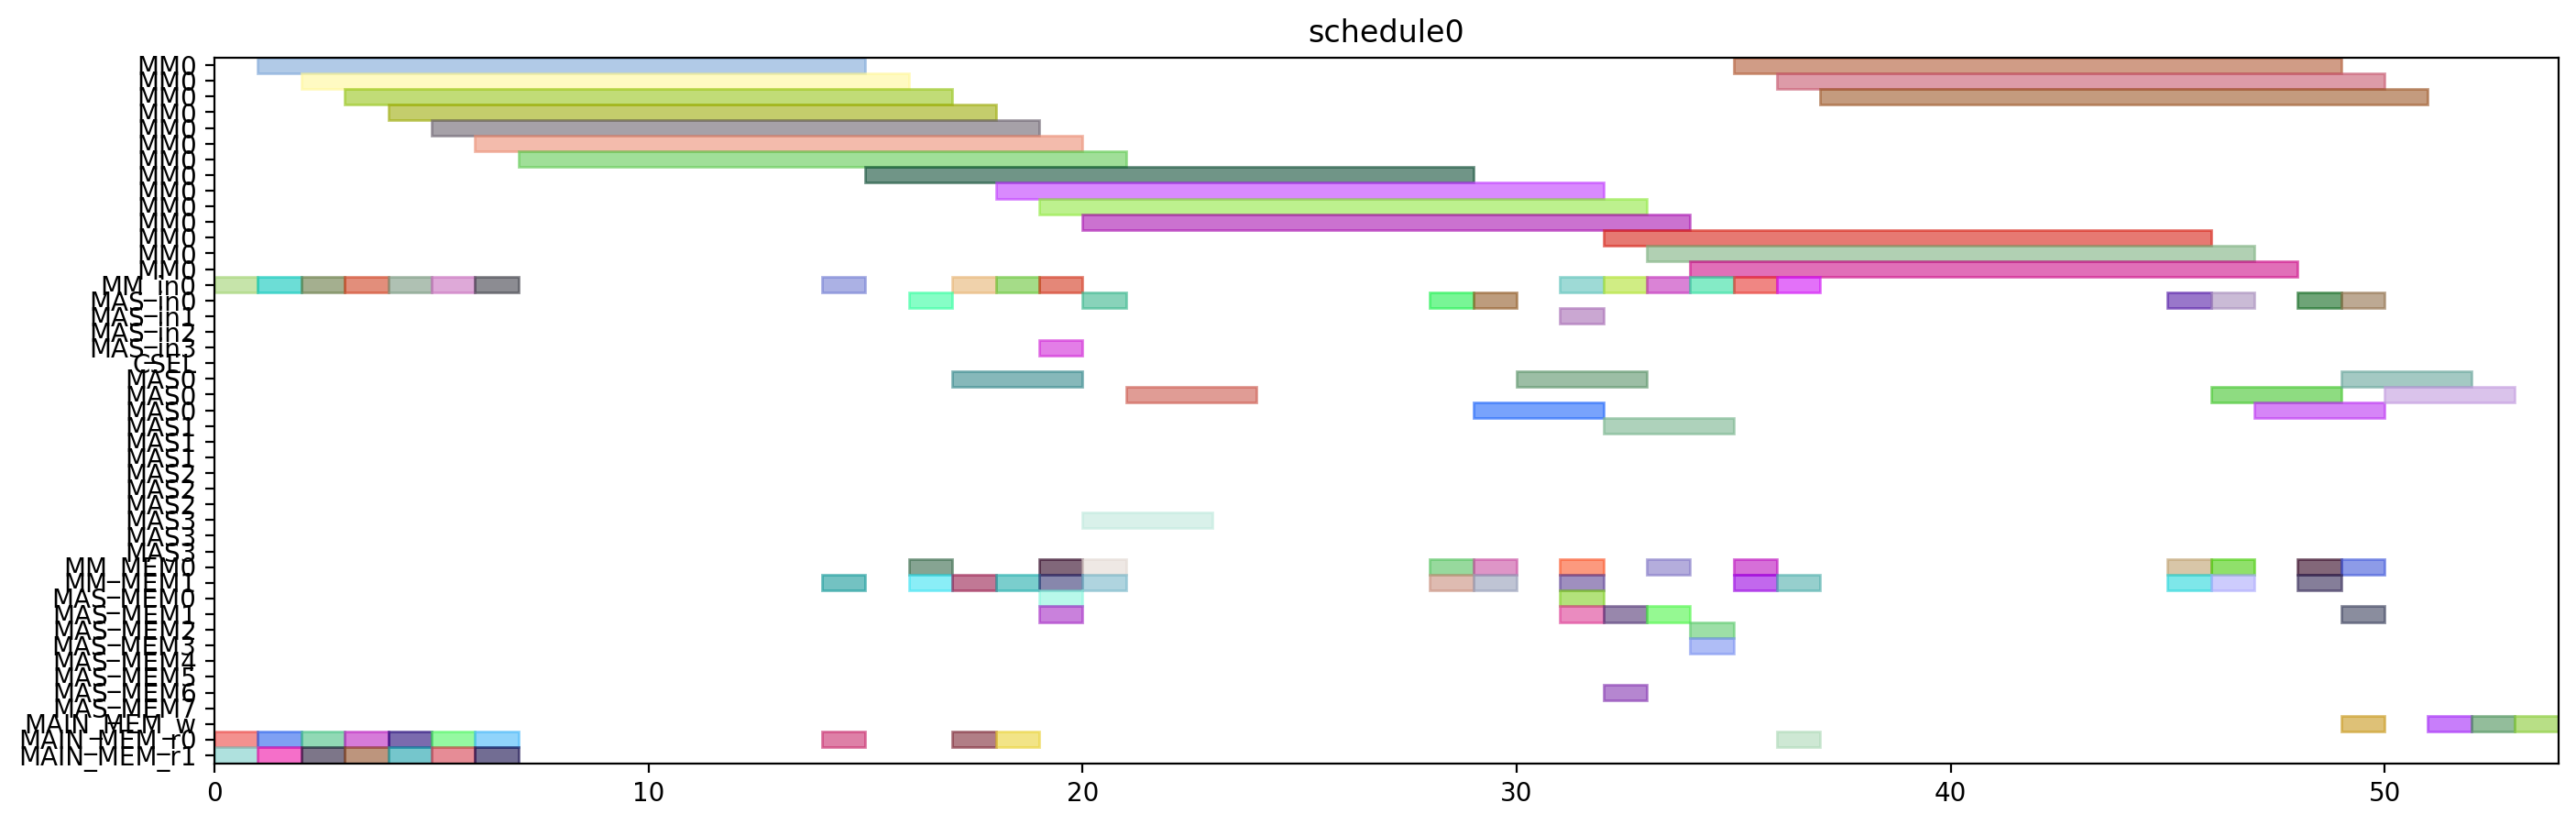

The Python source for this figure:
from pyschedule import Scenario, solvers, plotters, alt


def solve():
	horizon = 120
	S = Scenario("schedule0", horizon=horizon)

	# resource
	MM = S.Resources('MM', num=1, size=14)
	MM_in = S.Resources('MM_in', num=1)
	MAS_in = S.Resources('MAS_in', num=4)
	CSEL = S.Resource('CSEL')
	MAS = S.Resources('MAS', num=4, size=3, periods=range(1, horizon))
	MM_MEM = S.Resources('MM_MEM', num=2)
	MAS_MEM = S.Resources('MAS_MEM', num=8)
	MAIN_MEM_w = S.Resource('MAIN_MEM_w', size=1)
	MAIN_MEM_r = S.Resources('MAIN_MEM_r', num=2)

	# result of previous scheduling

	# new tasks
	T1 = S.Task('T1', length=14, delay_cost=1)
	T1 += alt(MM)
	T1_in = S.Task('T1_in', length=1, delay_cost=1)
	T1_in += alt(MM_in)
	S += T1_in*MM_in[0]<=T1*MM[0]
	T1_mem0 = S.Task('T1_mem0', length=1, delay_cost=1)
	T1_mem0 += MAIN_MEM_r[0]
	S += T1_mem0 <= T1

	T1_mem1 = S.Task('T1_mem1', length=1, delay_cost=1)
	T1_mem1 += MAIN_MEM_r[1]
	S += T1_mem1 <= T1

	T2 = S.Task('T2', length=14, delay_cost=1)
	T2 += alt(MM)
	T2_in = S.Task('T2_in', length=1, delay_cost=1)
	T2_in += alt(MM_in)
	S += T2_in*MM_in[0]<=T2*MM[0]
	T2_mem0 = S.Task('T2_mem0', length=1, delay_cost=1)
	T2_mem0 += MAIN_MEM_r[0]
	S += T2_mem0 <= T2

	T2_mem1 = S.Task('T2_mem1', length=1, delay_cost=1)
	T2_mem1 += MAIN_MEM_r[1]
	S += T2_mem1 <= T2

	T3 = S.Task('T3', length=14, delay_cost=1)
	T3 += alt(MM)
	T3_in = S.Task('T3_in', length=1, delay_cost=1)
	T3_in += alt(MM_in)
	S += T3_in*MM_in[0]<=T3*MM[0]
	T3_mem0 = S.Task('T3_mem0', length=1, delay_cost=1)
	T3_mem0 += MAIN_MEM_r[0]
	S += T3_mem0 <= T3

	T3_mem1 = S.Task('T3_mem1', length=1, delay_cost=1)
	T3_mem1 += MAIN_MEM_r[1]
	S += T3_mem1 <= T3

	T4 = S.Task('T4', length=14, delay_cost=1)
	T4 += alt(MM)
	T4_in = S.Task('T4_in', length=1, delay_cost=1)
	T4_in += alt(MM_in)
	S += T4_in*MM_in[0]<=T4*MM[0]
	T4_mem0 = S.Task('T4_mem0', length=1, delay_cost=1)
	T4_mem0 += MAIN_MEM_r[0]
	S += T4_mem0 <= T4

	T4_mem1 = S.Task('T4_mem1', length=1, delay_cost=1)
	T4_mem1 += MAIN_MEM_r[1]
	S += T4_mem1 <= T4

	T5 = S.Task('T5', length=14, delay_cost=1)
	T5 += alt(MM)
	T5_in = S.Task('T5_in', length=1, delay_cost=1)
	T5_in += alt(MM_in)
	S += T5_in*MM_in[0]<=T5*MM[0]
	T5_mem0 = S.Task('T5_mem0', length=1, delay_cost=1)
	T5_mem0 += MAIN_MEM_r[0]
	S += T5_mem0 <= T5

	T5_mem1 = S.Task('T5_mem1', length=1, delay_cost=1)
	T5_mem1 += MAIN_MEM_r[1]
	S += T5_mem1 <= T5

	T6 = S.Task('T6', length=14, delay_cost=1)
	T6 += alt(MM)
	T6_in = S.Task('T6_in', length=1, delay_cost=1)
	T6_in += alt(MM_in)
	S += T6_in*MM_in[0]<=T6*MM[0]
	T6_mem0 = S.Task('T6_mem0', length=1, delay_cost=1)
	T6_mem0 += MAIN_MEM_r[0]
	S += T6_mem0 <= T6

	T6_mem1 = S.Task('T6_mem1', length=1, delay_cost=1)
	T6_mem1 += MAIN_MEM_r[1]
	S += T6_mem1 <= T6

	T7 = S.Task('T7', length=14, delay_cost=1)
	T7 += alt(MM)
	T7_in = S.Task('T7_in', length=1, delay_cost=1)
	T7_in += alt(MM_in)
	S += T7_in*MM_in[0]<=T7*MM[0]
	T7_mem0 = S.Task('T7_mem0', length=1, delay_cost=1)
	T7_mem0 += MAIN_MEM_r[0]
	S += T7_mem0 <= T7

	T7_mem1 = S.Task('T7_mem1', length=1, delay_cost=1)
	T7_mem1 += MAIN_MEM_r[1]
	S += T7_mem1 <= T7

	T8 = S.Task('T8', length=14, delay_cost=1)
	T8 += alt(MM)
	T8_in = S.Task('T8_in', length=1, delay_cost=1)
	T8_in += alt(MM_in)
	S += T8_in*MM_in[0]<=T8*MM[0]
	T8_mem0 = S.Task('T8_mem0', length=1, delay_cost=1)
	T8_mem0 += MAIN_MEM_r[0]
	S += T8_mem0 <= T8

	T8_mem1 = S.Task('T8_mem1', length=1, delay_cost=1)
	T8_mem1 += alt(MM_MEM)
	S += (T1*MM[0])-1 < T8_mem1*MM_MEM[1]
	S += T8_mem1 <= T8

	T9 = S.Task('T9', length=14, delay_cost=1)
	T9 += alt(MM)
	T9_in = S.Task('T9_in', length=1, delay_cost=1)
	T9_in += alt(MM_in)
	S += T9_in*MM_in[0]<=T9*MM[0]
	T9_mem0 = S.Task('T9_mem0', length=1, delay_cost=1)
	T9_mem0 += MAIN_MEM_r[0]
	S += T9_mem0 <= T9

	T9_mem1 = S.Task('T9_mem1', length=1, delay_cost=1)
	T9_mem1 += alt(MM_MEM)
	S += (T1*MM[0])-1 < T9_mem1*MM_MEM[1]
	S += T9_mem1 <= T9

	T10 = S.Task('T10', length=14, delay_cost=1)
	T10 += alt(MM)
	T10_in = S.Task('T10_in', length=1, delay_cost=1)
	T10_in += alt(MM_in)
	S += T10_in*MM_in[0]<=T10*MM[0]
	T10_mem0 = S.Task('T10_mem0', length=1, delay_cost=1)
	T10_mem0 += MAIN_MEM_r[0]
	S += T10_mem0 <= T10

	T10_mem1 = S.Task('T10_mem1', length=1, delay_cost=1)
	T10_mem1 += alt(MM_MEM)
	S += (T3*MM[0])-1 < T10_mem1*MM_MEM[1]
	S += T10_mem1 <= T10

	T11 = S.Task('T11', length=14, delay_cost=1)
	T11 += alt(MM)
	T11_in = S.Task('T11_in', length=1, delay_cost=1)
	T11_in += alt(MM_in)
	S += T11_in*MM_in[0]<=T11*MM[0]
	T11_mem0 = S.Task('T11_mem0', length=1, delay_cost=1)
	T11_mem0 += MAIN_MEM_r[0]
	S += T11_mem0 <= T11

	T11_mem1 = S.Task('T11_mem1', length=1, delay_cost=1)
	T11_mem1 += alt(MM_MEM)
	S += (T3*MM[0])-1 < T11_mem1*MM_MEM[1]
	S += T11_mem1 <= T11

	T12 = S.Task('T12', length=3, delay_cost=1)
	T12 += alt(MAS)
	T12_in = S.Task('T12_in', length=1, delay_cost=1)
	T12_in += alt(MAS_in)
	S += T12_in*MAS_in[0]<=T12*MAS[0]

	S += T12_in*MAS_in[1]<=T12*MAS[1]

	S += T12_in*MAS_in[2]<=T12*MAS[2]

	S += T12_in*MAS_in[3]<=T12*MAS[3]

	T12_mem0 = S.Task('T12_mem0', length=1, delay_cost=1)
	T12_mem0 += alt(MM_MEM)
	S += (T4*MM[0])-1 < T12_mem0*MM_MEM[0]
	S += T12_mem0 <= T12

	T12_mem1 = S.Task('T12_mem1', length=1, delay_cost=1)
	T12_mem1 += alt(MM_MEM)
	S += (T2*MM[0])-1 < T12_mem1*MM_MEM[1]
	S += T12_mem1 <= T12

	T13 = S.Task('T13', length=3, delay_cost=1)
	T13 += alt(MAS)
	T13_in = S.Task('T13_in', length=1, delay_cost=1)
	T13_in += alt(MAS_in)
	S += T13_in*MAS_in[0]<=T13*MAS[0]

	S += T13_in*MAS_in[1]<=T13*MAS[1]

	S += T13_in*MAS_in[2]<=T13*MAS[2]

	S += T13_in*MAS_in[3]<=T13*MAS[3]

	T13_mem0 = S.Task('T13_mem0', length=1, delay_cost=1)
	T13_mem0 += alt(MM_MEM)
	S += (T4*MM[0])-1 < T13_mem0*MM_MEM[0]
	S += T13_mem0 <= T13

	T13_mem1 = S.Task('T13_mem1', length=1, delay_cost=1)
	T13_mem1 += alt(MM_MEM)
	S += (T2*MM[0])-1 < T13_mem1*MM_MEM[1]
	S += T13_mem1 <= T13

	T15 = S.Task('T15', length=3, delay_cost=1)
	T15 += alt(MAS)
	T15_in = S.Task('T15_in', length=1, delay_cost=1)
	T15_in += alt(MAS_in)
	S += T15_in*MAS_in[0]<=T15*MAS[0]

	S += T15_in*MAS_in[1]<=T15*MAS[1]

	S += T15_in*MAS_in[2]<=T15*MAS[2]

	S += T15_in*MAS_in[3]<=T15*MAS[3]

	T15_mem0 = S.Task('T15_mem0', length=1, delay_cost=1)
	T15_mem0 += alt(MM_MEM)
	S += (T7*MM[0])-1 < T15_mem0*MM_MEM[0]
	S += T15_mem0 <= T15

	T15_mem1 = S.Task('T15_mem1', length=1, delay_cost=1)
	T15_mem1 += alt(MM_MEM)
	S += (T7*MM[0])-1 < T15_mem1*MM_MEM[1]
	S += T15_mem1 <= T15

	T14 = S.Task('T14', length=14, delay_cost=1)
	T14 += alt(MM)
	T14_in = S.Task('T14_in', length=1, delay_cost=1)
	T14_in += alt(MM_in)
	S += T14_in*MM_in[0]<=T14*MM[0]
	T14_mem0 = S.Task('T14_mem0', length=1, delay_cost=1)
	T14_mem0 += alt(MAS_MEM)
	S += (T13*MAS[0])-1 < T14_mem0*MAS_MEM[0]
	S += (T13*MAS[1])-1 < T14_mem0*MAS_MEM[2]
	S += (T13*MAS[2])-1 < T14_mem0*MAS_MEM[4]
	S += (T13*MAS[3])-1 < T14_mem0*MAS_MEM[6]
	S += T14_mem0 <= T14

	T14_mem1 = S.Task('T14_mem1', length=1, delay_cost=1)
	T14_mem1 += alt(MAS_MEM)
	S += (T13*MAS[0])-1 < T14_mem1*MAS_MEM[1]
	S += (T13*MAS[1])-1 < T14_mem1*MAS_MEM[3]
	S += (T13*MAS[2])-1 < T14_mem1*MAS_MEM[5]
	S += (T13*MAS[3])-1 < T14_mem1*MAS_MEM[7]
	S += T14_mem1 <= T14

	T16 = S.Task('T16', length=14, delay_cost=1)
	T16 += alt(MM)
	T16_in = S.Task('T16_in', length=1, delay_cost=1)
	T16_in += alt(MM_in)
	S += T16_in*MM_in[0]<=T16*MM[0]
	T16_mem0 = S.Task('T16_mem0', length=1, delay_cost=1)
	T16_mem0 += alt(MM_MEM)
	S += (T1*MM[0])-1 < T16_mem0*MM_MEM[0]
	S += T16_mem0 <= T16

	T16_mem1 = S.Task('T16_mem1', length=1, delay_cost=1)
	T16_mem1 += alt(MM_MEM)
	S += (T8*MM[0])-1 < T16_mem1*MM_MEM[1]
	S += T16_mem1 <= T16

	T17 = S.Task('T17', length=14, delay_cost=1)
	T17 += alt(MM)
	T17_in = S.Task('T17_in', length=1, delay_cost=1)
	T17_in += alt(MM_in)
	S += T17_in*MM_in[0]<=T17*MM[0]
	T17_mem0 = S.Task('T17_mem0', length=1, delay_cost=1)
	T17_mem0 += alt(MM_MEM)
	S += (T8*MM[0])-1 < T17_mem0*MM_MEM[0]
	S += T17_mem0 <= T17

	T17_mem1 = S.Task('T17_mem1', length=1, delay_cost=1)
	T17_mem1 += alt(MAS_MEM)
	S += (T15*MAS[0])-1 < T17_mem1*MAS_MEM[1]
	S += (T15*MAS[1])-1 < T17_mem1*MAS_MEM[3]
	S += (T15*MAS[2])-1 < T17_mem1*MAS_MEM[5]
	S += (T15*MAS[3])-1 < T17_mem1*MAS_MEM[7]
	S += T17_mem1 <= T17

	T18 = S.Task('T18', length=3, delay_cost=1)
	T18 += alt(MAS)
	T18_in = S.Task('T18_in', length=1, delay_cost=1)
	T18_in += alt(MAS_in)
	S += T18_in*MAS_in[0]<=T18*MAS[0]

	S += T18_in*MAS_in[1]<=T18*MAS[1]

	S += T18_in*MAS_in[2]<=T18*MAS[2]

	S += T18_in*MAS_in[3]<=T18*MAS[3]

	T18_mem0 = S.Task('T18_mem0', length=1, delay_cost=1)
	T18_mem0 += alt(MM_MEM)
	S += (T5*MM[0])-1 < T18_mem0*MM_MEM[0]
	S += T18_mem0 <= T18

	T18_mem1 = S.Task('T18_mem1', length=1, delay_cost=1)
	T18_mem1 += alt(MM_MEM)
	S += (T9*MM[0])-1 < T18_mem1*MM_MEM[1]
	S += T18_mem1 <= T18

	T19 = S.Task('T19', length=3, delay_cost=1)
	T19 += alt(MAS)
	T19_in = S.Task('T19_in', length=1, delay_cost=1)
	T19_in += alt(MAS_in)
	S += T19_in*MAS_in[0]<=T19*MAS[0]

	S += T19_in*MAS_in[1]<=T19*MAS[1]

	S += T19_in*MAS_in[2]<=T19*MAS[2]

	S += T19_in*MAS_in[3]<=T19*MAS[3]

	T19_mem0 = S.Task('T19_mem0', length=1, delay_cost=1)
	T19_mem0 += alt(MM_MEM)
	S += (T5*MM[0])-1 < T19_mem0*MM_MEM[0]
	S += T19_mem0 <= T19

	T19_mem1 = S.Task('T19_mem1', length=1, delay_cost=1)
	T19_mem1 += alt(MM_MEM)
	S += (T9*MM[0])-1 < T19_mem1*MM_MEM[1]
	S += T19_mem1 <= T19

	T21 = S.Task('T21', length=3, delay_cost=1)
	T21 += alt(MAS)
	T21_in = S.Task('T21_in', length=1, delay_cost=1)
	T21_in += alt(MAS_in)
	S += T21_in*MAS_in[0]<=T21*MAS[0]

	S += T21_in*MAS_in[1]<=T21*MAS[1]

	S += T21_in*MAS_in[2]<=T21*MAS[2]

	S += T21_in*MAS_in[3]<=T21*MAS[3]

	T21_mem0 = S.Task('T21_mem0', length=1, delay_cost=1)
	T21_mem0 += alt(MM_MEM)
	S += (T6*MM[0])-1 < T21_mem0*MM_MEM[0]
	S += T21_mem0 <= T21

	T21_mem1 = S.Task('T21_mem1', length=1, delay_cost=1)
	T21_mem1 += alt(MM_MEM)
	S += (T10*MM[0])-1 < T21_mem1*MM_MEM[1]
	S += T21_mem1 <= T21

	T24 = S.Task('T24', length=14, delay_cost=1)
	T24 += alt(MM)
	T24_in = S.Task('T24_in', length=1, delay_cost=1)
	T24_in += alt(MM_in)
	S += T24_in*MM_in[0]<=T24*MM[0]
	T24_mem0 = S.Task('T24_mem0', length=1, delay_cost=1)
	T24_mem0 += alt(MM_MEM)
	S += (T11*MM[0])-1 < T24_mem0*MM_MEM[0]
	S += T24_mem0 <= T24

	T24_mem1 = S.Task('T24_mem1', length=1, delay_cost=1)
	T24_mem1 += alt(MAS_MEM)
	S += (T12*MAS[0])-1 < T24_mem1*MAS_MEM[1]
	S += (T12*MAS[1])-1 < T24_mem1*MAS_MEM[3]
	S += (T12*MAS[2])-1 < T24_mem1*MAS_MEM[5]
	S += (T12*MAS[3])-1 < T24_mem1*MAS_MEM[7]
	S += T24_mem1 <= T24

	T20 = S.Task('T20', length=14, delay_cost=1)
	T20 += alt(MM)
	T20_in = S.Task('T20_in', length=1, delay_cost=1)
	T20_in += alt(MM_in)
	S += T20_in*MM_in[0]<=T20*MM[0]
	T20_mem0 = S.Task('T20_mem0', length=1, delay_cost=1)
	T20_mem0 += alt(MAS_MEM)
	S += (T15*MAS[0])-1 < T20_mem0*MAS_MEM[0]
	S += (T15*MAS[1])-1 < T20_mem0*MAS_MEM[2]
	S += (T15*MAS[2])-1 < T20_mem0*MAS_MEM[4]
	S += (T15*MAS[3])-1 < T20_mem0*MAS_MEM[6]
	S += T20_mem0 <= T20

	T20_mem1 = S.Task('T20_mem1', length=1, delay_cost=1)
	T20_mem1 += alt(MAS_MEM)
	S += (T18*MAS[0])-1 < T20_mem1*MAS_MEM[1]
	S += (T18*MAS[1])-1 < T20_mem1*MAS_MEM[3]
	S += (T18*MAS[2])-1 < T20_mem1*MAS_MEM[5]
	S += (T18*MAS[3])-1 < T20_mem1*MAS_MEM[7]
	S += T20_mem1 <= T20

	T22 = S.Task('T22', length=14, delay_cost=1)
	T22 += alt(MM)
	T22_in = S.Task('T22_in', length=1, delay_cost=1)
	T22_in += alt(MM_in)
	S += T22_in*MM_in[0]<=T22*MM[0]
	T22_mem0 = S.Task('T22_mem0', length=1, delay_cost=1)
	T22_mem0 += alt(MAS_MEM)
	S += (T21*MAS[0])-1 < T22_mem0*MAS_MEM[0]
	S += (T21*MAS[1])-1 < T22_mem0*MAS_MEM[2]
	S += (T21*MAS[2])-1 < T22_mem0*MAS_MEM[4]
	S += (T21*MAS[3])-1 < T22_mem0*MAS_MEM[6]
	S += T22_mem0 <= T22

	T22_mem1 = S.Task('T22_mem1', length=1, delay_cost=1)
	T22_mem1 += alt(MAS_MEM)
	S += (T21*MAS[0])-1 < T22_mem1*MAS_MEM[1]
	S += (T21*MAS[1])-1 < T22_mem1*MAS_MEM[3]
	S += (T21*MAS[2])-1 < T22_mem1*MAS_MEM[5]
	S += (T21*MAS[3])-1 < T22_mem1*MAS_MEM[7]
	S += T22_mem1 <= T22

	T23 = S.Task('T23', length=14, delay_cost=1)
	T23 += alt(MM)
	T23_in = S.Task('T23_in', length=1, delay_cost=1)
	T23_in += alt(MM_in)
	S += T23_in*MM_in[0]<=T23*MM[0]
	T23_mem0 = S.Task('T23_mem0', length=1, delay_cost=1)
	T23_mem0 += alt(MAS_MEM)
	S += (T19*MAS[0])-1 < T23_mem0*MAS_MEM[0]
	S += (T19*MAS[1])-1 < T23_mem0*MAS_MEM[2]
	S += (T19*MAS[2])-1 < T23_mem0*MAS_MEM[4]
	S += (T19*MAS[3])-1 < T23_mem0*MAS_MEM[6]
	S += T23_mem0 <= T23

	T23_mem1 = S.Task('T23_mem1', length=1, delay_cost=1)
	T23_mem1 += alt(MAS_MEM)
	S += (T19*MAS[0])-1 < T23_mem1*MAS_MEM[1]
	S += (T19*MAS[1])-1 < T23_mem1*MAS_MEM[3]
	S += (T19*MAS[2])-1 < T23_mem1*MAS_MEM[5]
	S += (T19*MAS[3])-1 < T23_mem1*MAS_MEM[7]
	S += T23_mem1 <= T23

	Z2_new = S.Task('Z2_new', length=14, delay_cost=1)
	Z2_new += alt(MM)
	Z2_new_in = S.Task('Z2_new_in', length=1, delay_cost=1)
	Z2_new_in += alt(MM_in)
	S += Z2_new_in*MM_in[0]<=Z2_new*MM[0]
	S += 0<Z2_new

	Z2_new_w = S.Task('Z2_new_w', length=1, delay_cost=1)
	Z2_new_w += alt(MAIN_MEM_w)
	S += Z2_new <= Z2_new_w

	Z2_new_mem0 = S.Task('Z2_new_mem0', length=1, delay_cost=1)
	Z2_new_mem0 += MAIN_MEM_r[0]
	S += Z2_new_mem0 <= Z2_new

	Z2_new_mem1 = S.Task('Z2_new_mem1', length=1, delay_cost=1)
	Z2_new_mem1 += alt(MM_MEM)
	S += (T14*MM[0])-1 < Z2_new_mem1*MM_MEM[1]
	S += Z2_new_mem1 <= Z2_new

	T25 = S.Task('T25', length=3, delay_cost=1)
	T25 += alt(MAS)
	T25_in = S.Task('T25_in', length=1, delay_cost=1)
	T25_in += alt(MAS_in)
	S += T25_in*MAS_in[0]<=T25*MAS[0]

	S += T25_in*MAS_in[1]<=T25*MAS[1]

	S += T25_in*MAS_in[2]<=T25*MAS[2]

	S += T25_in*MAS_in[3]<=T25*MAS[3]

	T25_mem0 = S.Task('T25_mem0', length=1, delay_cost=1)
	T25_mem0 += alt(MM_MEM)
	S += (T20*MM[0])-1 < T25_mem0*MM_MEM[0]
	S += T25_mem0 <= T25

	T25_mem1 = S.Task('T25_mem1', length=1, delay_cost=1)
	T25_mem1 += alt(MM_MEM)
	S += (T20*MM[0])-1 < T25_mem1*MM_MEM[1]
	S += T25_mem1 <= T25

	X2_new = S.Task('X2_new', length=3, delay_cost=1)
	X2_new += alt(MAS)
	X2_new_in = S.Task('X2_new_in', length=1, delay_cost=1)
	X2_new_in += alt(MAS_in)
	S += X2_new_in*MAS_in[0]<=X2_new*MAS[0]

	S += X2_new_in*MAS_in[1]<=X2_new*MAS[1]

	S += X2_new_in*MAS_in[2]<=X2_new*MAS[2]

	S += X2_new_in*MAS_in[3]<=X2_new*MAS[3]

	S += 0<X2_new

	X2_new_w = S.Task('X2_new_w', length=1, delay_cost=1)
	X2_new_w += alt(MAIN_MEM_w)
	S += X2_new <= X2_new_w

	X2_new_mem0 = S.Task('X2_new_mem0', length=1, delay_cost=1)
	X2_new_mem0 += alt(MM_MEM)
	S += (T22*MM[0])-1 < X2_new_mem0*MM_MEM[0]
	S += X2_new_mem0 <= X2_new

	X2_new_mem1 = S.Task('X2_new_mem1', length=1, delay_cost=1)
	X2_new_mem1 += alt(MM_MEM)
	S += (T24*MM[0])-1 < X2_new_mem1*MM_MEM[1]
	S += X2_new_mem1 <= X2_new

	X1_new = S.Task('X1_new', length=3, delay_cost=1)
	X1_new += alt(MAS)
	X1_new_in = S.Task('X1_new_in', length=1, delay_cost=1)
	X1_new_in += alt(MAS_in)
	S += X1_new_in*MAS_in[0]<=X1_new*MAS[0]

	S += X1_new_in*MAS_in[1]<=X1_new*MAS[1]

	S += X1_new_in*MAS_in[2]<=X1_new*MAS[2]

	S += X1_new_in*MAS_in[3]<=X1_new*MAS[3]

	S += 0<X1_new

	X1_new_w = S.Task('X1_new_w', length=1, delay_cost=1)
	X1_new_w += alt(MAIN_MEM_w)
	S += X1_new <= X1_new_w

	X1_new_mem0 = S.Task('X1_new_mem0', length=1, delay_cost=1)
	X1_new_mem0 += alt(MM_MEM)
	S += (T23*MM[0])-1 < X1_new_mem0*MM_MEM[0]
	S += X1_new_mem0 <= X1_new

	X1_new_mem1 = S.Task('X1_new_mem1', length=1, delay_cost=1)
	X1_new_mem1 += alt(MM_MEM)
	S += (T17*MM[0])-1 < X1_new_mem1*MM_MEM[1]
	S += X1_new_mem1 <= X1_new

	Z1_new = S.Task('Z1_new', length=3, delay_cost=1)
	Z1_new += alt(MAS)
	Z1_new_in = S.Task('Z1_new_in', length=1, delay_cost=1)
	Z1_new_in += alt(MAS_in)
	S += Z1_new_in*MAS_in[0]<=Z1_new*MAS[0]

	S += Z1_new_in*MAS_in[1]<=Z1_new*MAS[1]

	S += Z1_new_in*MAS_in[2]<=Z1_new*MAS[2]

	S += Z1_new_in*MAS_in[3]<=Z1_new*MAS[3]

	S += 0<Z1_new

	Z1_new_w = S.Task('Z1_new_w', length=1, delay_cost=1)
	Z1_new_w += alt(MAIN_MEM_w)
	S += Z1_new <= Z1_new_w

	Z1_new_mem0 = S.Task('Z1_new_mem0', length=1, delay_cost=1)
	Z1_new_mem0 += alt(MM_MEM)
	S += (T16*MM[0])-1 < Z1_new_mem0*MM_MEM[0]
	S += Z1_new_mem0 <= Z1_new

	Z1_new_mem1 = S.Task('Z1_new_mem1', length=1, delay_cost=1)
	Z1_new_mem1 += alt(MAS_MEM)
	S += (T25*MAS[0])-1 < Z1_new_mem1*MAS_MEM[1]
	S += (T25*MAS[1])-1 < Z1_new_mem1*MAS_MEM[3]
	S += (T25*MAS[2])-1 < Z1_new_mem1*MAS_MEM[5]
	S += (T25*MAS[3])-1 < Z1_new_mem1*MAS_MEM[7]
	S += Z1_new_mem1 <= Z1_new

	solvers.mip.solve(S,msg=1,kind='CPLEX',ratio_gap=1.01)

	solution = [['hoge']*len(S.solution()[1]) for i in range(len(S.solution()))]
	for i in range(len(S.solution())):
		for j in range(len(S.solution()[i])):
			solution[i][j]=str(S.solution()[i][j])
	print(solution)

	cycles = int(solution[-1][3])

	pic_file_name = "/home/mfukuda/ABE/multiRAM_multiMAS_16mux/scheduling_result/stage14MM1_stage3MAS4/EP_LADDERMUL/schedule0.png"
	if(S.solution() != []):
		plotters.matplotlib.plot(S,img_filename=pic_file_name, show_task_labels=False, fig_size=(cycles*0.25+3, 5))

	return solution
